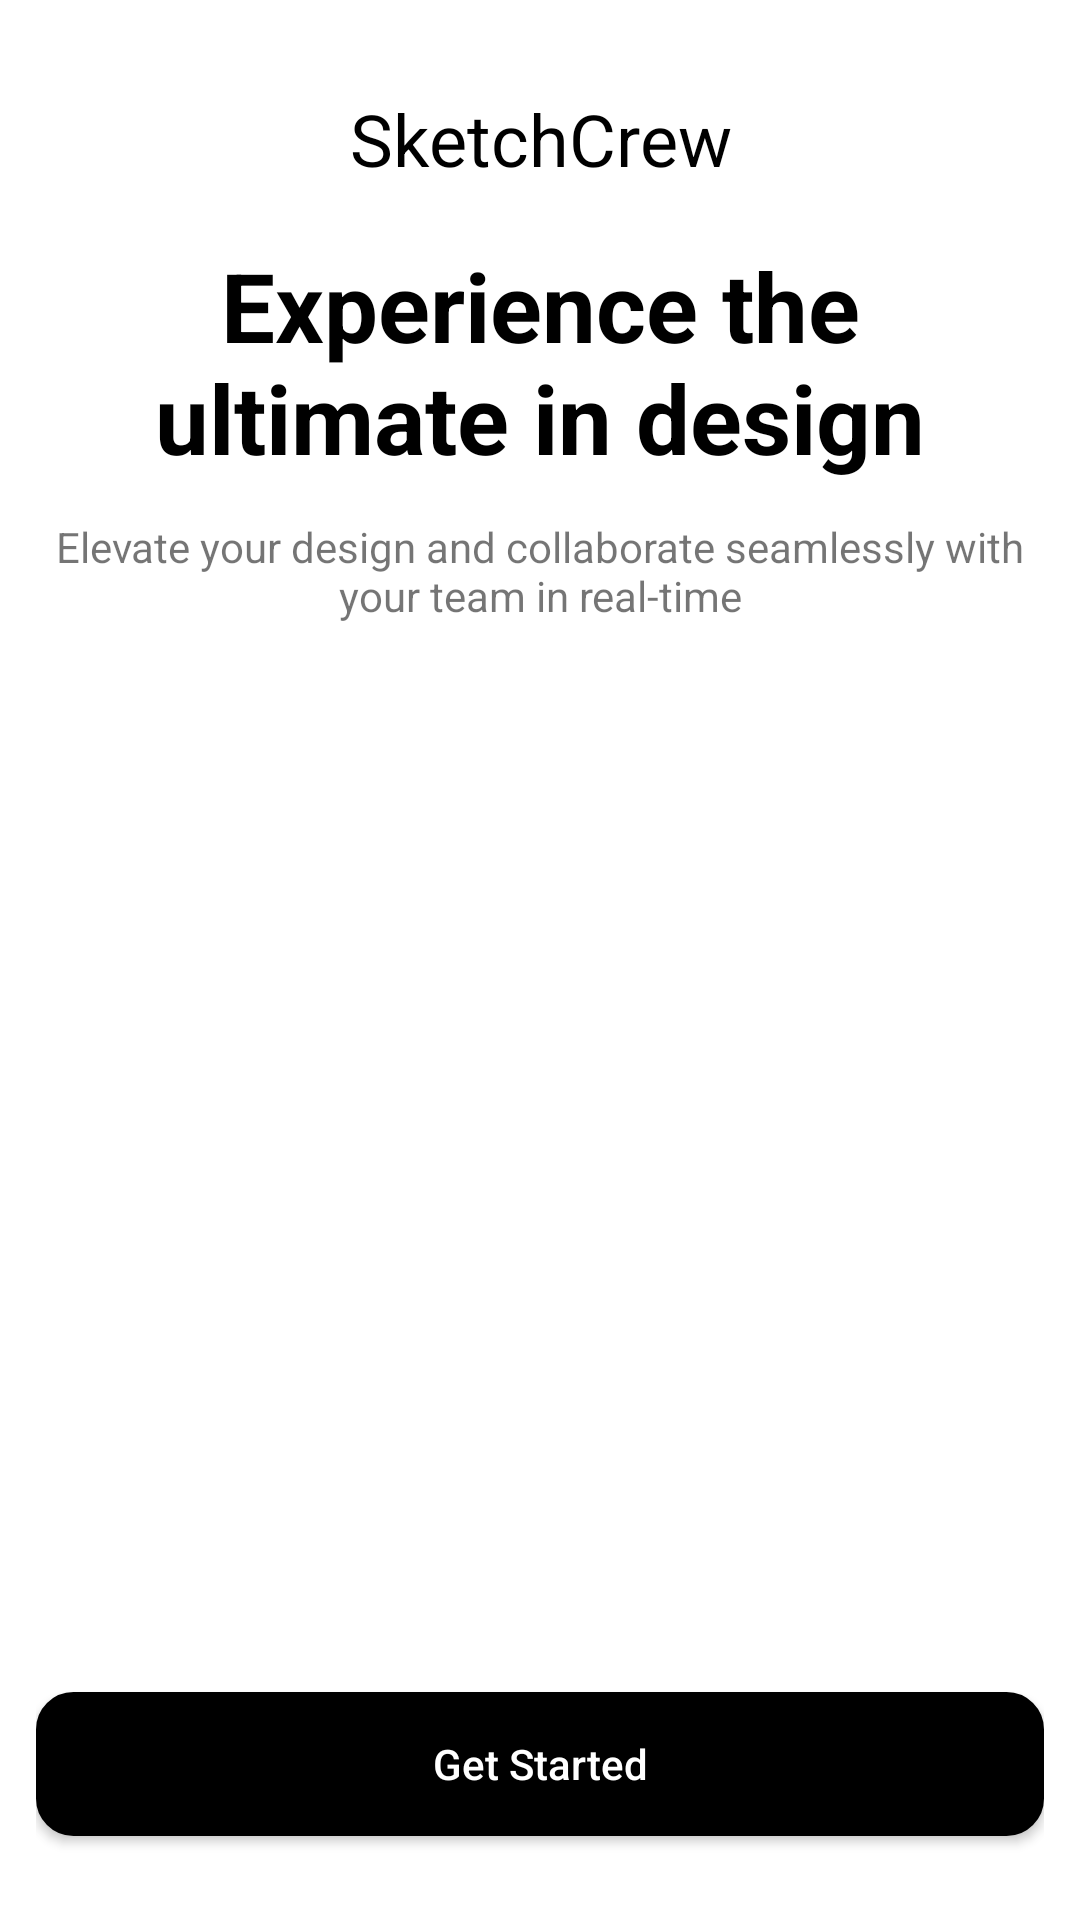

Produce the Android XML layout that renders to this screen, including the resource entries it uses.
<!-- AndroidManifest.xml: application theme Base.Theme.SketchCrew -->
<!-- res/layout/fragment_third_ob_screen.xml -->
<?xml version="1.0" encoding="utf-8"?>
<androidx.constraintlayout.widget.ConstraintLayout xmlns:android="http://schemas.android.com/apk/res/android"
    xmlns:app="http://schemas.android.com/apk/res-auto"
    xmlns:tools="http://schemas.android.com/tools"
    android:layout_width="match_parent"
    android:layout_height="match_parent"
    android:padding="12dp"
    android:background="@drawable/ob_screen_three"
    tools:context=".ThirdObScreen">

    <TextView
        android:id="@+id/app_name_txt"
        android:layout_width="match_parent"
        android:layout_height="wrap_content"
        android:text="@string/app_name"
        android:textSize="24sp"
        android:gravity="center"
        android:textColor="@color/black"
        android:layout_marginTop="18dp"
        app:layout_constraintEnd_toEndOf="parent"
        app:layout_constraintStart_toStartOf="parent"
        app:layout_constraintTop_toTopOf="parent"/>

    <TextView
        android:id="@+id/ideas_txt"
        android:layout_width="match_parent"
        android:layout_height="wrap_content"
        android:layout_marginTop="18dp"
        android:gravity="center"
        android:text="Experience the ultimate in design"
        android:textColor="@color/black"
        android:textSize="32sp"
        android:textStyle="bold"
        app:layout_constraintEnd_toEndOf="parent"
        app:layout_constraintStart_toStartOf="parent"
        app:layout_constraintTop_toBottomOf="@id/app_name_txt" />


    <androidx.appcompat.widget.AppCompatButton
        android:id="@+id/get_started_btn"
        android:layout_width="match_parent"
        android:layout_height="wrap_content"
        android:background="@drawable/black_button_bkg"
        android:textColor="@color/white"
        android:layout_marginBottom="16dp"
        android:text="Get Started"
        android:textAllCaps="false"
        app:layout_constraintBottom_toBottomOf="parent"
        app:layout_constraintEnd_toEndOf="parent"
        app:layout_constraintStart_toStartOf="parent" />

    <TextView
        android:layout_marginTop="12dp"
        android:layout_width="match_parent"
        android:layout_height="wrap_content"
        android:gravity="center"
        app:layout_constraintTop_toBottomOf="@id/ideas_txt"
        app:layout_constraintStart_toStartOf="parent"
        app:layout_constraintEnd_toEndOf="parent"
        android:text="@string/elevate"/>


</androidx.constraintlayout.widget.ConstraintLayout>
<!-- resources referenced by this layout -->
<resources>
  <color name="black">#FF000000</color>
  <color name="white">#FFFFFFFF</color>
  <!-- drawable black_button_bkg (drawable) -->
  <?xml version="1.0" encoding="utf-8"?>
  <shape xmlns:android="http://schemas.android.com/apk/res/android"
      android:shape="rectangle" >
  
      <corners android:radius="12dp"/>
  
      <stroke android:color="@color/black"
          android:width="1dp"/>
  
      <solid android:color="@color/black" />
  
  
  </shape>
  <string name="app_name">SketchCrew</string>
  <string name="elevate">Elevate your design and collaborate seamlessly with your team in real-time</string>
  <style name="Base.Theme.SketchCrew" parent="Theme.MaterialComponents.Light.NoActionBar">
          
          <item name="android:statusBarColor">@color/white</item>
          <item name="android:windowLightStatusBar">true</item>
          <item name="colorPrimary">@color/purple_500</item>
          <item name="colorPrimaryVariant">@color/purple_700</item>
          <item name="colorOnPrimary">@color/white</item>
          
          <item name="colorSecondary">@color/teal_200</item>
          <item name="colorSecondaryVariant">@color/teal_700</item>
          <item name="colorOnSecondary">@color/black</item>
          
          
          
      </style>
  <color name="purple_500">#FF6200EE</color>
  <color name="purple_700">#FF3700B3</color>
  <color name="teal_200">#FF03DAC5</color>
  <color name="teal_700">#FF018786</color>
</resources>
